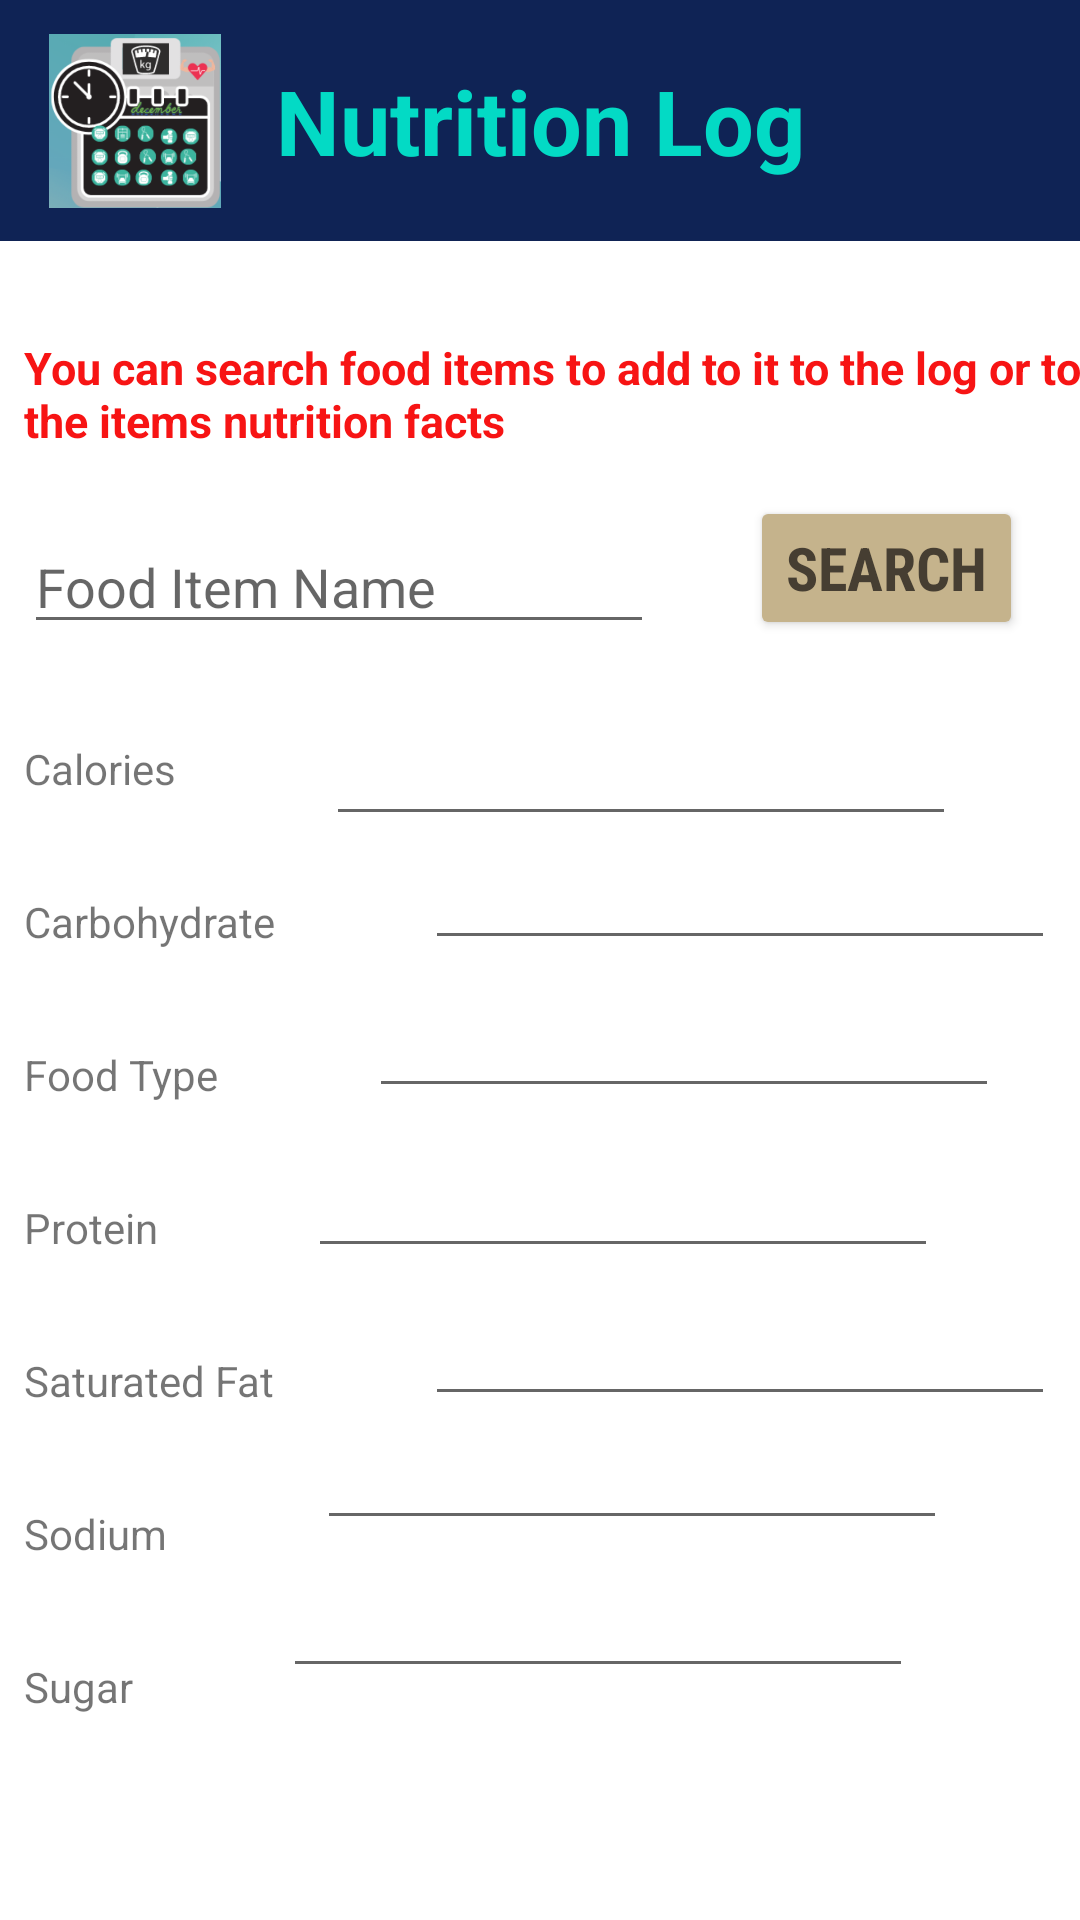

The Android layout XML behind this screen, and the referenced resources:
<!-- AndroidManifest.xml: application theme Theme.FinalProjectBCS430 -->
<!-- res/layout/activity_nutrition_log.xml -->
<?xml version="1.0" encoding="utf-8"?>
<androidx.constraintlayout.widget.ConstraintLayout xmlns:android="http://schemas.android.com/apk/res/android"
    xmlns:app="http://schemas.android.com/apk/res-auto"
    xmlns:tools="http://schemas.android.com/tools"
    android:layout_width="match_parent"
    android:layout_height="match_parent"
    tools:context=".NutritionLog">

    <TextView
        android:id="@+id/header"
        android:layout_width="match_parent"
        android:layout_height="wrap_content"
        android:background="@color/dark_indigo"
        android:paddingTop="20dp"
        android:paddingBottom="20dp"
        android:text="Nutrition Log"
        android:textAlignment="center"
        android:textColor="@color/teal_200"
        android:textSize="30dp"
        android:textStyle="bold"
        app:layout_constraintEnd_toEndOf="parent"
        app:layout_constraintStart_toStartOf="parent"
        app:layout_constraintTop_toTopOf="parent" />

    <ImageView
        android:id="@+id/logo"
        android:layout_width="58dp"
        android:layout_height="58dp"
        android:layout_marginStart="16dp"
        android:src="@drawable/logo"
        app:layout_constraintBottom_toBottomOf="@id/header"
        app:layout_constraintLeft_toLeftOf="parent"
        app:layout_constraintTop_toTopOf="@id/header" />

    <TextView
        android:id="@+id/textViewSearchItem"
        style="@style/attentionNoteStyle"
        android:layout_width="382dp"
        android:layout_height="37dp"
        android:layout_marginStart="8dp"
        android:layout_marginTop="32dp"
        android:text="@string/textviewSearchTOAddItemNote"
        app:layout_constraintStart_toStartOf="parent"
        app:layout_constraintTop_toBottomOf="@+id/header" />

    <EditText
        android:id="@+id/editTextFoodName"
        android:layout_width="wrap_content"
        android:layout_height="wrap_content"
        android:layout_marginStart="8dp"
        android:layout_marginTop="24dp"
        android:ems="10"
        android:hint="@string/TextViewFoodTypeHint"
        android:inputType="textPersonName"
        app:layout_constraintStart_toStartOf="parent"
        app:layout_constraintTop_toBottomOf="@+id/textViewSearchItem" />

    <Button
        android:id="@+id/buttonSearchFoodItem"
        style="@style/buttonStyle"
        android:layout_width="wrap_content"
        android:layout_height="wrap_content"
        android:layout_marginStart="32dp"
        android:layout_marginTop="16dp"
        android:text="@string/buttonSeachFoodItemNameLable"
        app:layout_constraintStart_toEndOf="@+id/editTextFoodName"
        app:layout_constraintTop_toBottomOf="@+id/textViewSearchItem" />

    <TextView
        android:id="@+id/TextViewCaloriesLabel"
        android:layout_width="wrap_content"
        android:layout_height="wrap_content"
        android:layout_marginStart="8dp"
        android:layout_marginTop="32dp"
        android:text="@string/TextViewCaloriesLabel"
        app:layout_constraintStart_toStartOf="parent"
        app:layout_constraintTop_toBottomOf="@+id/editTextFoodName" />

    <TextView
        android:id="@+id/TextViewCarbohydrateLabel"
        android:layout_width="wrap_content"
        android:layout_height="wrap_content"
        android:layout_marginStart="8dp"
        android:layout_marginTop="32dp"
        android:text="@string/TextViewCarbohydrateLabel"
        app:layout_constraintStart_toStartOf="parent"
        app:layout_constraintTop_toBottomOf="@+id/TextViewCaloriesLabel" />

    <TextView
        android:id="@+id/TextViewFoodTypeLabel"
        android:layout_width="wrap_content"
        android:layout_height="wrap_content"
        android:layout_marginStart="8dp"
        android:layout_marginTop="32dp"
        android:text="@string/TextViewFoodTypeLabel"
        app:layout_constraintStart_toStartOf="parent"
        app:layout_constraintTop_toBottomOf="@+id/TextViewCarbohydrateLabel" />

    <TextView
        android:id="@+id/TextViewProteinLabel"
        android:layout_width="wrap_content"
        android:layout_height="wrap_content"
        android:layout_marginStart="8dp"
        android:layout_marginTop="32dp"
        android:text="@string/TextViewProteinLabel"
        app:layout_constraintStart_toStartOf="parent"
        app:layout_constraintTop_toBottomOf="@+id/TextViewFoodTypeLabel" />

    <TextView
        android:id="@+id/TextViewSaturatedFatLabel"
        android:layout_width="wrap_content"
        android:layout_height="wrap_content"
        android:layout_marginStart="8dp"
        android:layout_marginTop="32dp"
        android:text="@string/TextViewSaturatedFatLabel"
        app:layout_constraintStart_toStartOf="parent"
        app:layout_constraintTop_toBottomOf="@+id/TextViewProteinLabel" />

    <TextView
        android:id="@+id/TextViewSodiumLabel"
        android:layout_width="wrap_content"
        android:layout_height="wrap_content"
        android:layout_marginStart="8dp"
        android:layout_marginTop="32dp"
        android:text="@string/TextViewSodiumLabel"
        app:layout_constraintStart_toStartOf="parent"
        app:layout_constraintTop_toBottomOf="@+id/TextViewSaturatedFatLabel" />

    <TextView
        android:id="@+id/TextViewSugarLabel"
        android:layout_width="wrap_content"
        android:layout_height="wrap_content"
        android:layout_marginStart="8dp"
        android:layout_marginTop="32dp"
        android:text="@string/TextViewSugarLabel"
        app:layout_constraintStart_toStartOf="parent"
        app:layout_constraintTop_toBottomOf="@+id/TextViewSodiumLabel" />

    <EditText
        android:id="@+id/editTextCalories"
        android:layout_width="wrap_content"
        android:layout_height="wrap_content"
        android:layout_marginStart="50dp"
        android:layout_marginTop="24dp"
        android:ems="10"
        android:inputType="textPersonName"
        app:layout_constraintStart_toEndOf="@+id/TextViewCaloriesLabel"
        app:layout_constraintTop_toBottomOf="@+id/buttonSearchFoodItem" />

    <EditText
        android:id="@+id/editTextCarbohydrate"
        android:layout_width="wrap_content"
        android:layout_height="wrap_content"
        android:layout_marginStart="50dp"
        android:ems="10"
        android:inputType="textPersonName"
        app:layout_constraintStart_toEndOf="@+id/TextViewCarbohydrateLabel"
        app:layout_constraintTop_toBottomOf="@+id/editTextCalories" />

    <EditText
        android:id="@+id/editTextFoodType"
        android:layout_width="wrap_content"
        android:layout_height="wrap_content"
        android:layout_marginStart="50dp"
        android:layout_marginTop="8dp"
        android:ems="10"
        android:inputType="textPersonName"
        app:layout_constraintStart_toEndOf="@+id/TextViewFoodTypeLabel"
        app:layout_constraintTop_toBottomOf="@+id/editTextCarbohydrate" />

    <EditText
        android:id="@+id/editTextProtein"
        android:layout_width="wrap_content"
        android:layout_height="wrap_content"
        android:layout_marginStart="50dp"
        android:layout_marginTop="12dp"
        android:ems="10"
        android:inputType="textPersonName"
        app:layout_constraintStart_toEndOf="@+id/TextViewProteinLabel"
        app:layout_constraintTop_toBottomOf="@+id/editTextFoodType" />

    <EditText
        android:id="@+id/editTextSaturatedFat"
        android:layout_width="wrap_content"
        android:layout_height="wrap_content"
        android:layout_marginStart="50dp"
        android:layout_marginTop="8dp"
        android:ems="10"
        android:inputType="textPersonName"
        app:layout_constraintStart_toEndOf="@+id/TextViewSaturatedFatLabel"
        app:layout_constraintTop_toBottomOf="@+id/editTextProtein" />

    <EditText
        android:id="@+id/editTextSodium"
        android:layout_width="wrap_content"
        android:layout_height="wrap_content"
        android:layout_marginStart="50dp"
        android:ems="10"
        android:inputType="textPersonName"
        app:layout_constraintStart_toEndOf="@+id/TextViewSodiumLabel"
        app:layout_constraintTop_toBottomOf="@+id/editTextSaturatedFat" />

    <EditText
        android:id="@+id/editTextSugar"
        android:layout_width="wrap_content"
        android:layout_height="wrap_content"
        android:layout_marginStart="50dp"
        android:layout_marginTop="8dp"
        android:ems="10"
        android:inputType="textPersonName"
        app:layout_constraintStart_toEndOf="@+id/TextViewSugarLabel"
        app:layout_constraintTop_toBottomOf="@+id/editTextSodium" />

</androidx.constraintlayout.widget.ConstraintLayout>
<!-- resources referenced by this layout -->
<resources>
  <color name="dark_indigo">#0F2355</color>
  <color name="teal_200">#FF03DAC5</color>
  <!-- drawable logo: png bitmap (drawable, 79743 bytes) -->
  <string name="TextViewCaloriesLabel">Calories</string>
  <string name="TextViewCarbohydrateLabel">Carbohydrate</string>
  <string name="TextViewFoodTypeHint">Food Item Name</string>
  <string name="TextViewFoodTypeLabel">Food Type</string>
  <string name="TextViewProteinLabel">Protein</string>
  <string name="TextViewSaturatedFatLabel">Saturated Fat</string>
  <string name="TextViewSodiumLabel">Sodium</string>
  <string name="TextViewSugarLabel">Sugar</string>
  <string name="buttonSeachFoodItemNameLable">Search</string>
  <string name="textviewSearchTOAddItemNote">You can search food items to add to it to the log or to see the items nutrition facts</string>
  <style name="attentionNoteStyle">
          <item name="android:textColor">#f71414</item>
          <item name="android:fontFamily">sans-serif</item>
          <item name="android:textSize">15sp</item>
          <item name="android:textStyle">bold</item>
      </style>
  <style name="buttonStyle">
          <item name="android:textColor">#463e32</item>
          <item name="android:fontFamily">sans-serif-condensed</item>
          <item name="android:textSize">20sp</item>
          <item name="android:textStyle">bold</item>
          <item name="android:backgroundTint">#c5b38c</item>
      </style>
  <style name="Theme.FinalProjectBCS430" parent="Theme.MaterialComponents.DayNight.DarkActionBar">
          
          <item name="colorPrimary">#f0d5ab</item>
          <item name="colorPrimaryVariant">@color/gradient_start_color</item>
          <item name="colorOnPrimary">#463e32</item>
          <item name="colorPrimaryDark">@color/transparent_color</item>
  
  
          
          <item name="colorSecondary">@color/teal_200</item>
          <item name="colorSecondaryVariant">@color/teal_700</item>
          <item name="colorOnSecondary">@color/black</item>
          
          <item name="android:statusBarColor" tools:targetApi="l">?attr/colorPrimaryVariant</item>
          
      </style>
  <color name="gradient_start_color">#D0C7DF</color>
  <color name="transparent_color">#00FFFFFF</color>
  <color name="teal_700">#FF018786</color>
  <color name="black">#FF000000</color>
</resources>
